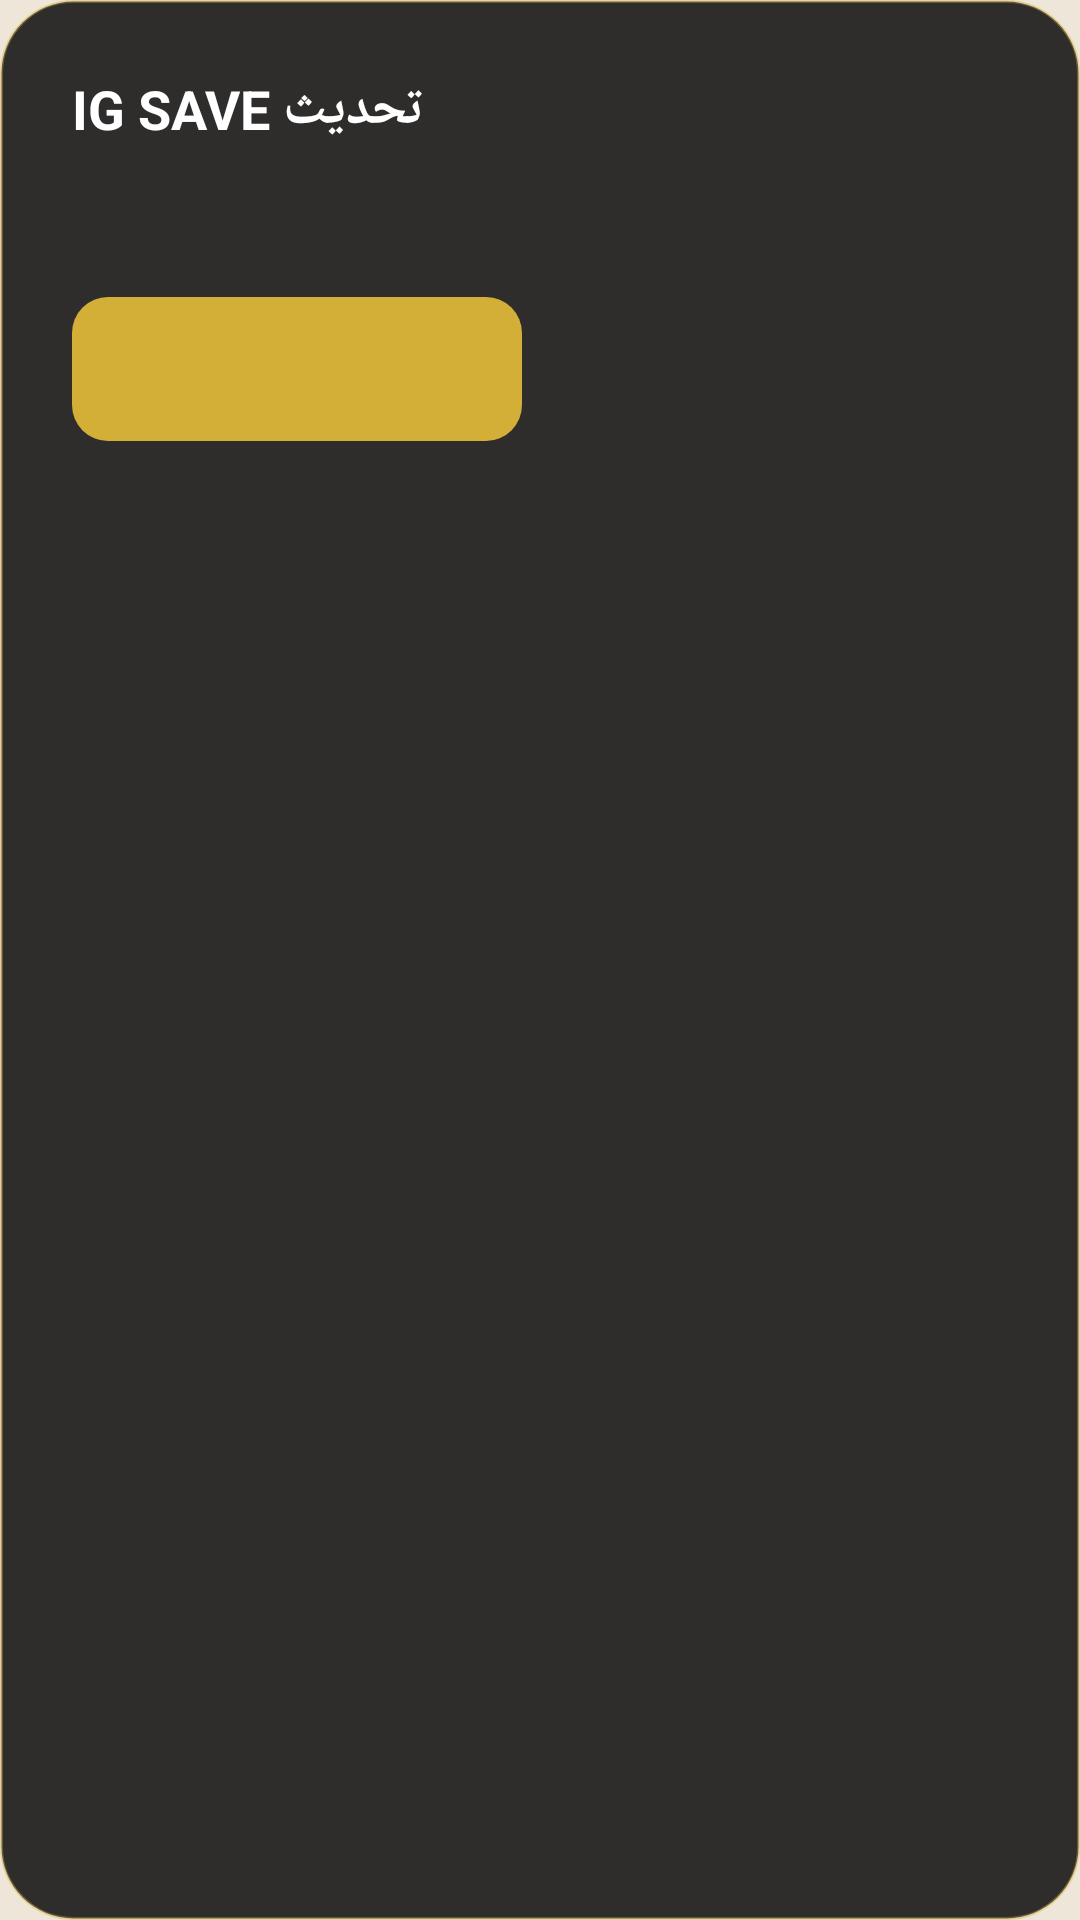

Android layout source for this screen:
<!-- AndroidManifest.xml: application theme Theme.Nada -->
<!-- res/layout/dialog_update_status_glassy.xml -->
<?xml version="1.0" encoding="utf-8"?>
<LinearLayout xmlns:android="http://schemas.android.com/apk/res/android"
    android:layout_width="match_parent"
    android:layout_height="wrap_content"
    android:background="@drawable/update_card_glassy"
    android:orientation="vertical"
    android:padding="24dp">

    <TextView
        android:id="@+id/update_status_title"
        android:layout_width="wrap_content"
        android:layout_height="wrap_content"
        android:text="تحديث IG SAVE"
        android:textColor="#FFFFFFFF"
        android:textSize="18sp"
        android:textStyle="bold" />

    <TextView
        android:id="@+id/update_status_message"
        android:layout_width="wrap_content"
        android:layout_height="wrap_content"
        android:layout_marginTop="10dp"
        android:textColor="#BFFFFFFF"
        android:textSize="15sp" />

    <LinearLayout
        android:layout_width="match_parent"
        android:layout_height="wrap_content"
        android:layout_marginTop="20dp"
        android:orientation="horizontal">

        <TextView
            android:id="@+id/update_status_primary"
            android:layout_width="0dp"
            android:layout_height="48dp"
            android:layout_weight="1"
            android:background="@drawable/update_button_gold"
            android:clickable="true"
            android:gravity="center"
            android:textColor="#FF1A1A1A"
            android:textSize="15sp"
            android:textStyle="bold" />

        <TextView
            android:id="@+id/update_status_secondary"
            android:layout_width="0dp"
            android:layout_height="48dp"
            android:layout_marginStart="12dp"
            android:layout_weight="1"
            android:background="@android:color/transparent"
            android:clickable="true"
            android:gravity="center"
            android:textColor="#BFFFFFFF"
            android:textSize="15sp" />
    </LinearLayout>
</LinearLayout>
<!-- resources referenced by this layout -->
<resources>
  <!-- drawable update_button_gold (drawable) -->
  <?xml version="1.0" encoding="utf-8"?>
  <shape xmlns:android="http://schemas.android.com/apk/res/android" android:shape="rectangle">
      <solid android:color="#FFD4AF37" />
      <corners android:radius="12dp" />
  </shape>
  <!-- drawable update_card_glassy (drawable) -->
  <?xml version="1.0" encoding="utf-8"?>
  <shape xmlns:android="http://schemas.android.com/apk/res/android" android:shape="rectangle">
      <solid android:color="#E61A1A1A" />
      <stroke android:width="1dp" android:color="#59D4AF37" />
      <corners android:radius="24dp" />
  </shape>
  <style name="Theme.Nada" parent="Theme.AppCompat.Light.NoActionBar">
          <item name="colorPrimary">@color/sand</item>
          <item name="colorPrimaryDark">@color/sand</item>
          <item name="colorAccent">@color/accent</item>
          <item name="android:statusBarColor">@color/sand</item>
          <item name="android:navigationBarColor">@color/sand</item>
          <item name="android:windowLightStatusBar">true</item>
          <item name="android:windowBackground">@color/sand</item>
          <item name="android:colorControlHighlight">@color/highlight</item>
          <item name="android:colorEdgeEffect">@color/sand</item>
      </style>
  <color name="sand">#EFE6DA</color>
  <color name="accent">#B56A4E</color>
  <color name="highlight">#00FFFFFF</color>
</resources>
